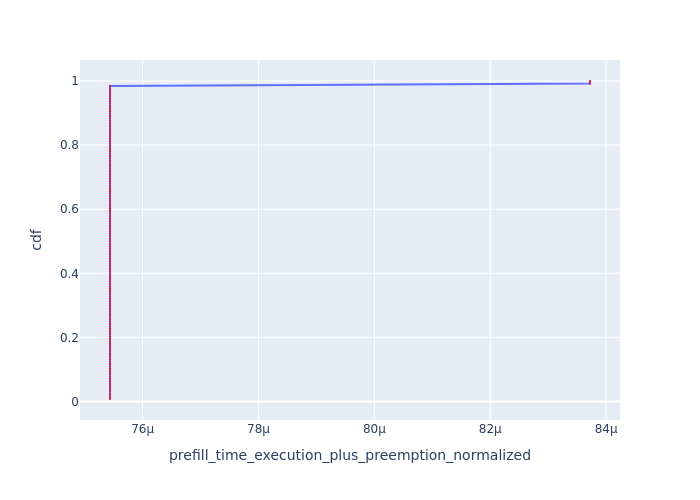

Data behind this chart, as committed beside it:
, Request Id, prefill_time_execution_plus_preemption_n…, cdf
73, 73, 7.543639305329641e-05, 0.007812
74, 74, 7.543639305329641e-05, 0.01562
75, 75, 7.543639305329641e-05, 0.02344
76, 76, 7.543639305329641e-05, 0.03125
77, 77, 7.543639305329641e-05, 0.03906
78, 78, 7.543639305329641e-05, 0.04688
79, 79, 7.543639305329641e-05, 0.05469
80, 80, 7.543639305329641e-05, 0.0625
81, 81, 7.543639305329641e-05, 0.07031
82, 82, 7.543639305329641e-05, 0.07812
83, 83, 7.543639305329641e-05, 0.08594
84, 84, 7.543639305329641e-05, 0.09375
85, 85, 7.543639305329641e-05, 0.1016
86, 86, 7.543639305329641e-05, 0.1094
87, 87, 7.543639305329641e-05, 0.1172
88, 88, 7.543639305329641e-05, 0.125
89, 89, 7.543639305329641e-05, 0.1328
90, 90, 7.543639305329641e-05, 0.1406
91, 91, 7.543639305329641e-05, 0.1484
92, 92, 7.543639305329641e-05, 0.1562
93, 93, 7.543639305329641e-05, 0.1641
94, 94, 7.543639305329641e-05, 0.1719
95, 95, 7.543639305329641e-05, 0.1797
96, 96, 7.543639305329641e-05, 0.1875
97, 97, 7.543639305329641e-05, 0.1953
98, 98, 7.543639305329641e-05, 0.2031
99, 99, 7.543639305329641e-05, 0.2109
100, 100, 7.543639305329641e-05, 0.2188
101, 101, 7.543639305329641e-05, 0.2266
102, 102, 7.543639305329641e-05, 0.2344
103, 103, 7.543639305329641e-05, 0.2422
104, 104, 7.543639305329641e-05, 0.25
105, 105, 7.543639305329641e-05, 0.2578
106, 106, 7.543639305329641e-05, 0.2656
107, 107, 7.543639305329641e-05, 0.2734
108, 108, 7.543639305329641e-05, 0.2812
109, 109, 7.543639305329641e-05, 0.2891
110, 110, 7.543639305329641e-05, 0.2969
111, 111, 7.543639305329641e-05, 0.3047
112, 112, 7.543639305329641e-05, 0.3125
113, 113, 7.543639305329641e-05, 0.3203
114, 114, 7.543639305329641e-05, 0.3281
115, 115, 7.543639305329641e-05, 0.3359
116, 116, 7.543639305329641e-05, 0.3438
117, 117, 7.543639305329641e-05, 0.3516
118, 118, 7.543639305329641e-05, 0.3594
119, 119, 7.543639305329641e-05, 0.3672
120, 120, 7.543639305329641e-05, 0.375
121, 121, 7.543639305329641e-05, 0.3828
122, 122, 7.543639305329641e-05, 0.3906
123, 123, 7.543639305329641e-05, 0.3984
124, 124, 7.543639305329641e-05, 0.4062
125, 125, 7.543639305329641e-05, 0.4141
126, 126, 7.543639305329641e-05, 0.4219
127, 127, 7.543639305329641e-05, 0.4297
22, 22, 7.543639305329988e-05, 0.4375
23, 23, 7.543639305329988e-05, 0.4453
24, 24, 7.543639305329988e-05, 0.4531
25, 25, 7.543639305329988e-05, 0.4609
26, 26, 7.543639305329988e-05, 0.4688
... 68 more rows
